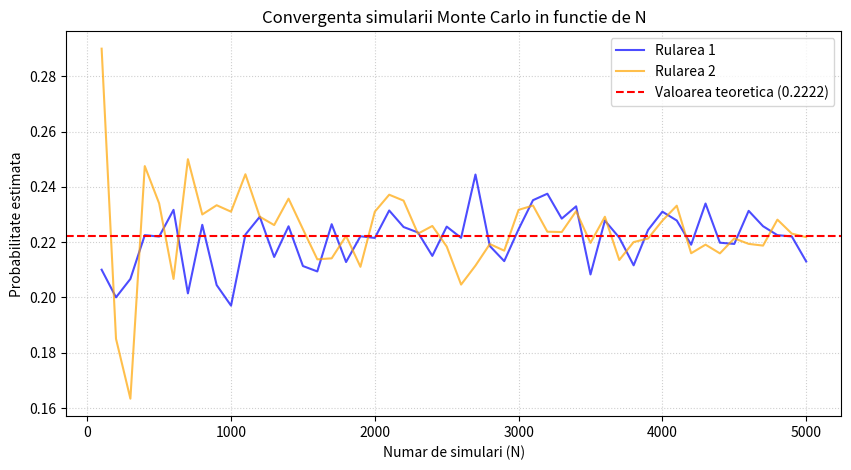

The script that saved this image:
import random
import matplotlib.pyplot as plt

# O singură rundă a jocului
def arunca_zaruri():
    """Simuleaza o singura runda: returneaza True daca suma este 7 sau 11."""
    zar1 = random.randint(1, 6)
    zar2 = random.randint(1, 6)
    return (zar1 + zar2) in (7, 11)

def simuleaza_monte_carlo(N):
    """Ruleaza experimentul de N ori si returneaza probabilitatea estimata."""
    castiguri = sum(1 for _ in range(N) if arunca_zaruri())
    return castiguri / N

# 1. Experimente pentru valori diferite ale lui N
valori_N = [100, 1000, 10000, 100000]
print("--- Estimari unice pentru N diferit ---")
for n in valori_N:
    p_estimat = simuleaza_monte_carlo(n)
    print(f"N = {n:7} | Probabilitate estimata: {p_estimat:.5f}")

# 2. Experimente repetate pentru a demonstra scaderea variatiei
print("\n--- Rulari repetate (Stabilitate) ---")
for n in [100, 10000]:
    rulari = [simuleaza_monte_carlo(n) for _ in range(5)]
    print(f"N = {n:5} | 5 rulari succesive: " + ", ".join(f"{r:.4f}" for r in rulari))

# 3. Generare date pentru raportul grafic
istoric_N = list(range(100, 5001, 100))
rulare_1 = [simuleaza_monte_carlo(n) for n in istoric_N]
rulare_2 = [simuleaza_monte_carlo(n) for n in istoric_N]

# Construire grafic
plt.figure(figsize=(10, 5))
plt.plot(istoric_N, rulare_1, label='Rularea 1', color='blue', alpha=0.7)
plt.plot(istoric_N, rulare_2, label='Rularea 2', color='orange', alpha=0.7)
plt.axhline(y=8/36, color='red', linestyle='--', label='Valoarea teoretica (0.2222)')

plt.title('Convergenta simularii Monte Carlo in functie de N')
plt.xlabel('Numar de simulari (N)')
plt.ylabel('Probabilitate estimata')
plt.legend()
plt.grid(True, linestyle=':', alpha=0.6)

# Salvare grafic
plt.savefig('proiect1_monte_carlo.png', dpi=300)
plt.show()
